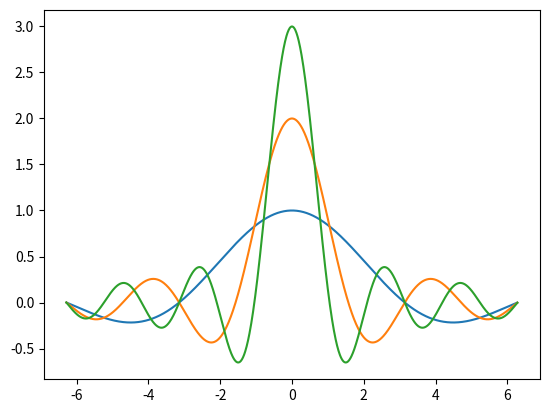

The script that saved this image:
import matplotlib.pyplot as plt 
import numpy as np 

x = np.arange(-2*np.pi, 2*np.pi, 0.01)
y = np.sin(x)/x 
y2 = np.sin(2*x)/x 
y3 = np.sin(3*x)/x 
plt.plot(x,y)
plt.plot(x,y2)
plt.plot(x,y3)
plt.show() 
